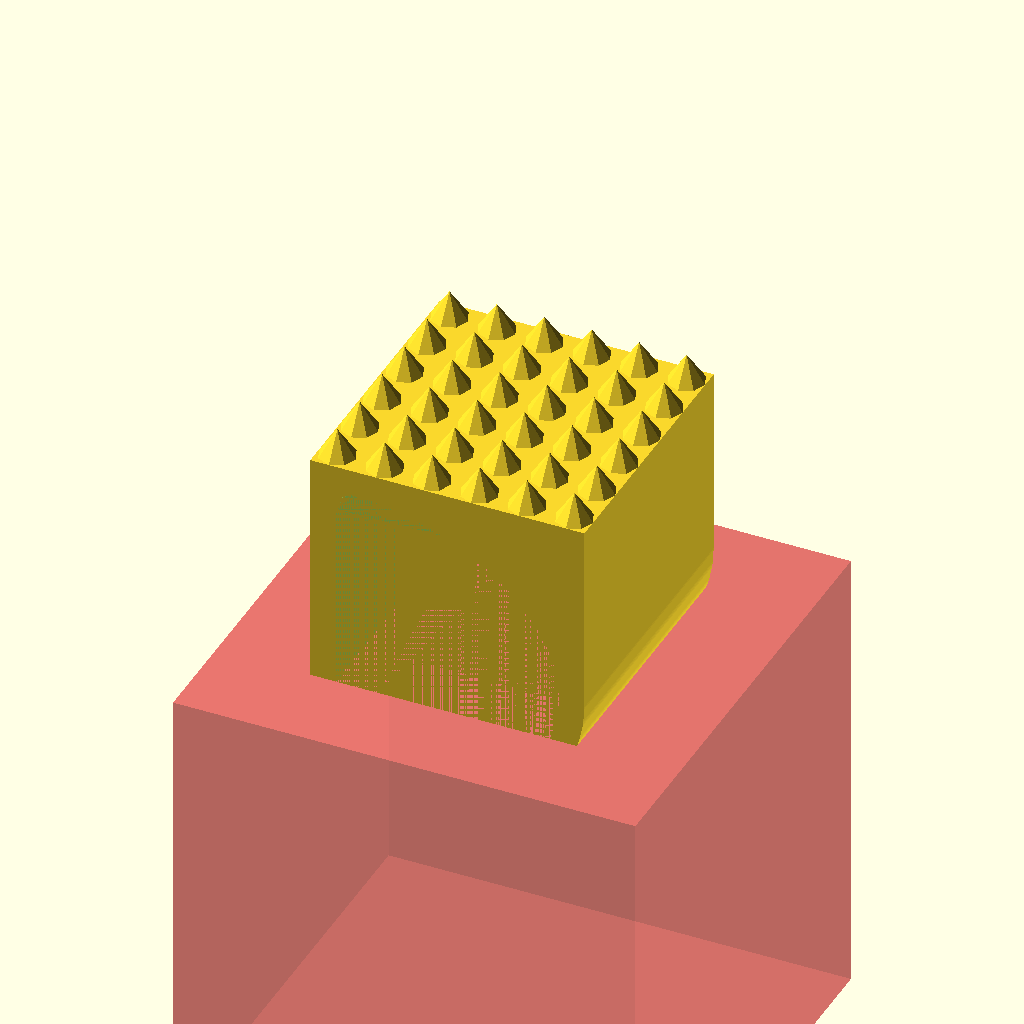
Cell 1 — every parameter at its default value.
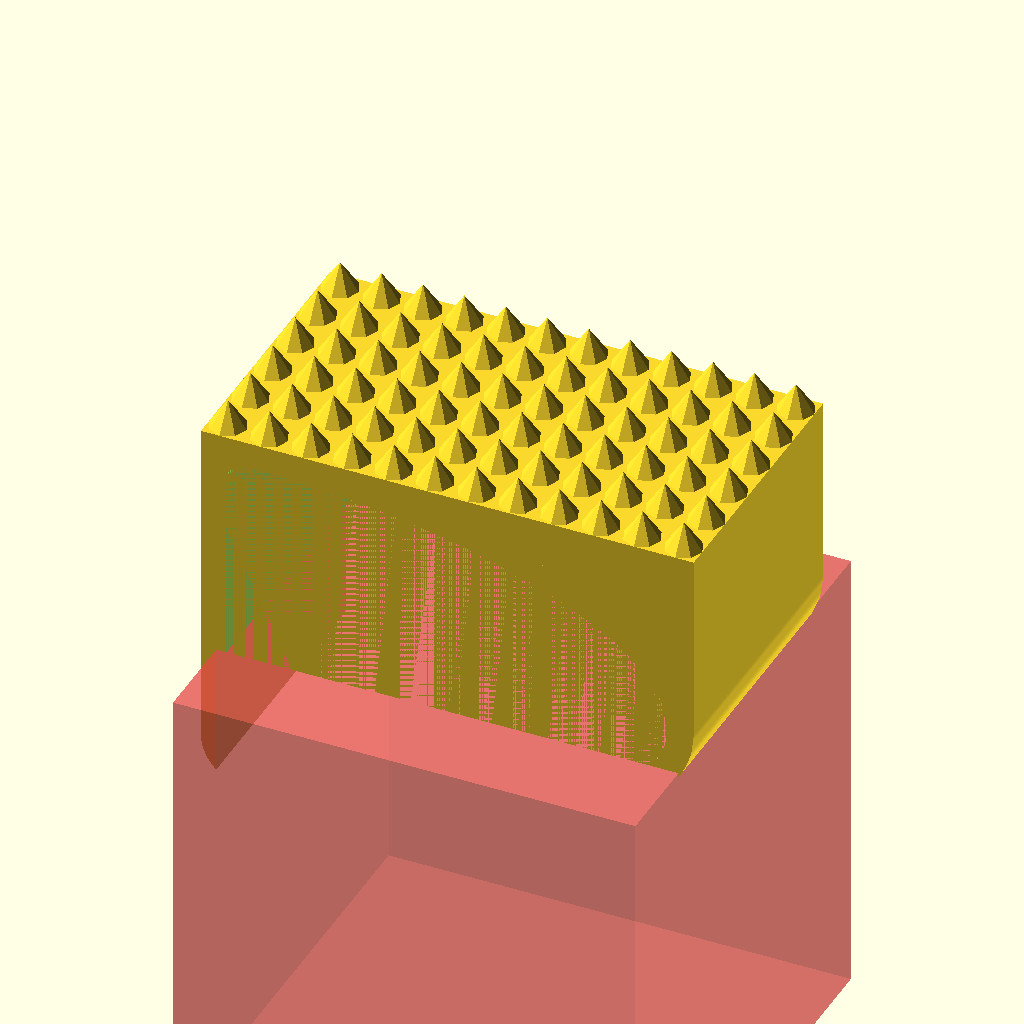
Cell 2: handle_horiz_rad = 47.3 (everything else at default).
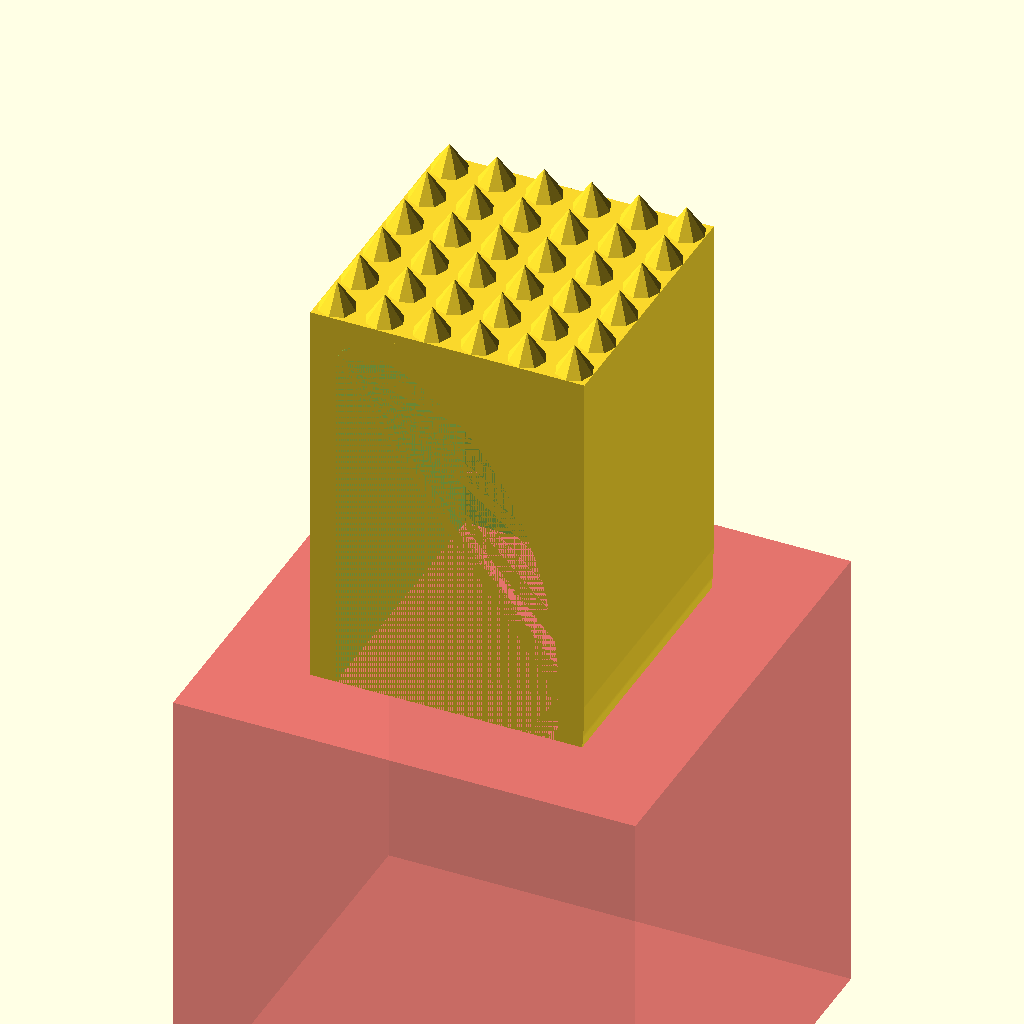
Cell 3 — handle_vert_dia set to 70.74, the other parameters unchanged.
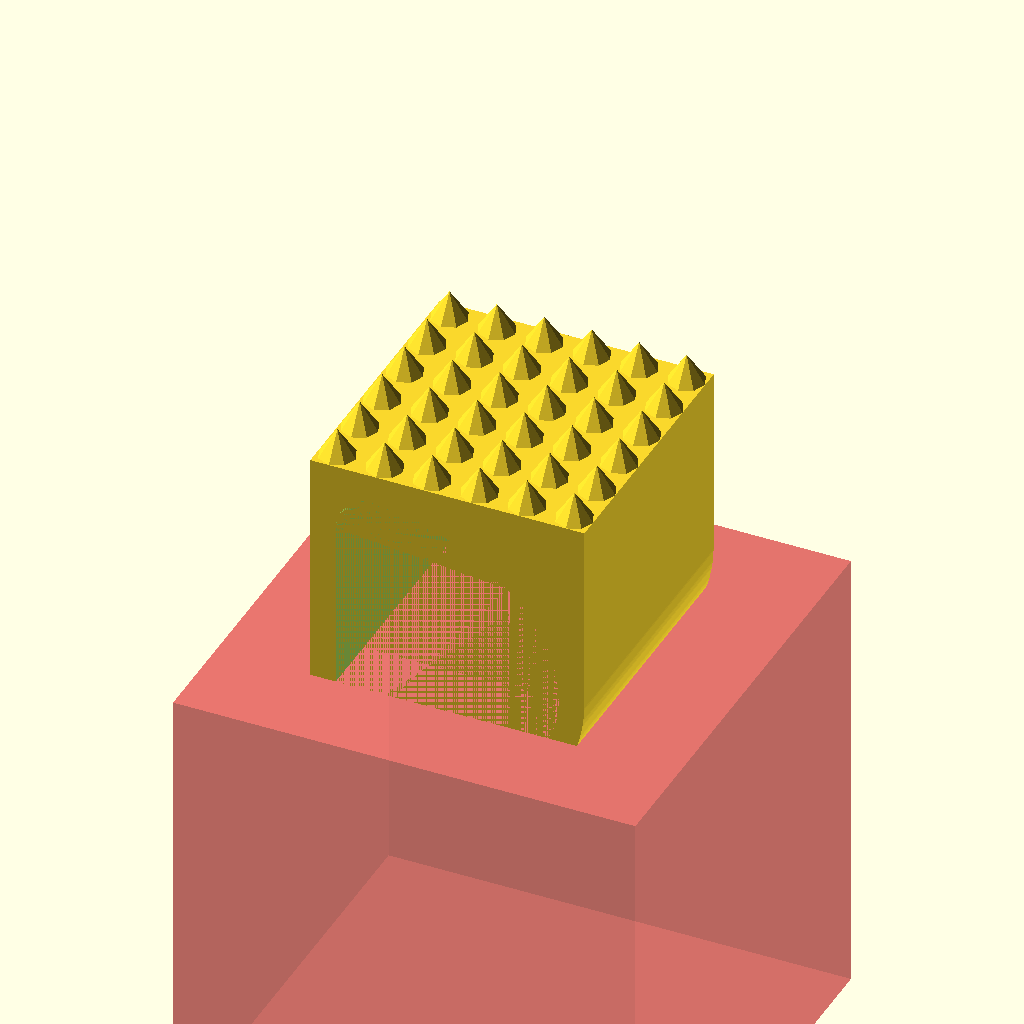
Cell 4 — rounding set to 4, the other parameters unchanged.
One fixed orthographic camera (rotation 55°, 0°, 25°; colour scheme Cornfield) for every cell.
The OpenSCAD source (oven_handle_grippy.scad):
// Oven Handle Towel Grippy
$fn = 64;

// Oven Handle Dimensions
// Rounded semi-ellipctical shape
handle_horiz_rad = 23.65;
handle_vert_dia  = 35.37;
rounding = 2.0;
handle_mid_dist = 60.35;
handle_end_dist = 32.70;
handle_length = 673.1;

// Grippy Dimensions
spacing = 0.25;
grippy_len = 30.0;
grippy_wall_thick = 3.0;
spike_h = 3.0;
spike_rad = 2.0;

module ellipse(length, width) {
    scale([length/2, width/2, 1])
    circle(r=1);
}

module ovenHandle2D() { // Cross section of oven handle
    offset(rounding) offset(-rounding)
    difference() {
        ellipse(handle_vert_dia, handle_horiz_rad*2);
        translate([-handle_vert_dia/2, -handle_horiz_rad])
        square([handle_vert_dia, handle_horiz_rad]);
    }
}

module ovenHandleSegment3D() {
    translate([-(handle_horiz_rad)/2,-grippy_len/2,0])
    rotate([90,-90,180])
    linear_extrude(grippy_len)
    offset(spacing)
    ovenHandle2D();
}

module spike3D() {
    cylinder(spike_h, spike_rad, 0.01, $fn = 8);
}

module grippyTop3D() {
    z_offset = grippy_wall_thick + handle_vert_dia / 2;

    // Create the top cube
    cube([2 * grippy_wall_thick + handle_horiz_rad, grippy_len, z_offset], center = true);

    // Define the bounds for spike placement, inset by spike radius
    x_start = -(grippy_wall_thick + handle_horiz_rad / 2) + spike_rad;  // Inset by spike radius
    x_end = grippy_wall_thick + handle_horiz_rad / 2 - spike_rad;       // Inset by spike radius
    y_start = -grippy_len / 2 + spike_rad;                              // Inset by spike radius
    y_end = grippy_len / 2 - spike_rad;                                 // Inset by spike radius

    // Calculate the number of spikes that fit in each direction
    num_spikes_x = floor((x_end - x_start) / (2 * spike_rad));
    num_spikes_y = floor((y_end - y_start) / (2 * spike_rad));

    // Calculate actual spacing to distribute spikes evenly
    actual_spacing_x = (x_end - x_start) / max(1, (num_spikes_x - 1));
    actual_spacing_y = (y_end - y_start) / max(1, (num_spikes_y - 1));

    // Loop to place spikes evenly on the top surface
    for (i = [0 : num_spikes_x - 1]) {
        for (j = [0 : num_spikes_y - 1]) {
            x = x_start + i * actual_spacing_x;
            y = y_start + j * actual_spacing_y;
            translate([x, y, z_offset / 2]) {
                spike3D();
            }
        }
    }
}



module grippy3D() {
    difference () {
    union() {
        translate([-(handle_horiz_rad)/2,-grippy_len/2,0])
        rotate([90,-90,180])
        linear_extrude(grippy_len)
        offset(grippy_wall_thick)
        ovenHandle2D();
        translate([0,0,(grippy_wall_thick+handle_vert_dia/2)/2])
        grippyTop3D();
    }
    ovenHandleSegment3D();
    translate([0,0,-30])
    #cube([50,50,50], center = true);
    }
}


grippy3D();
//spike3D();
Parameter table extracted from the source (name, type, default, range or options):
handle_horiz_rad: number, default 23.65
handle_vert_dia: number, default 35.37
rounding: number, default 2
handle_mid_dist: number, default 60.35
handle_end_dist: number, default 32.7
handle_length: number, default 673.1
spacing: number, default 0.25
grippy_len: number, default 30
grippy_wall_thick: number, default 3
spike_h: number, default 3
spike_rad: number, default 2
